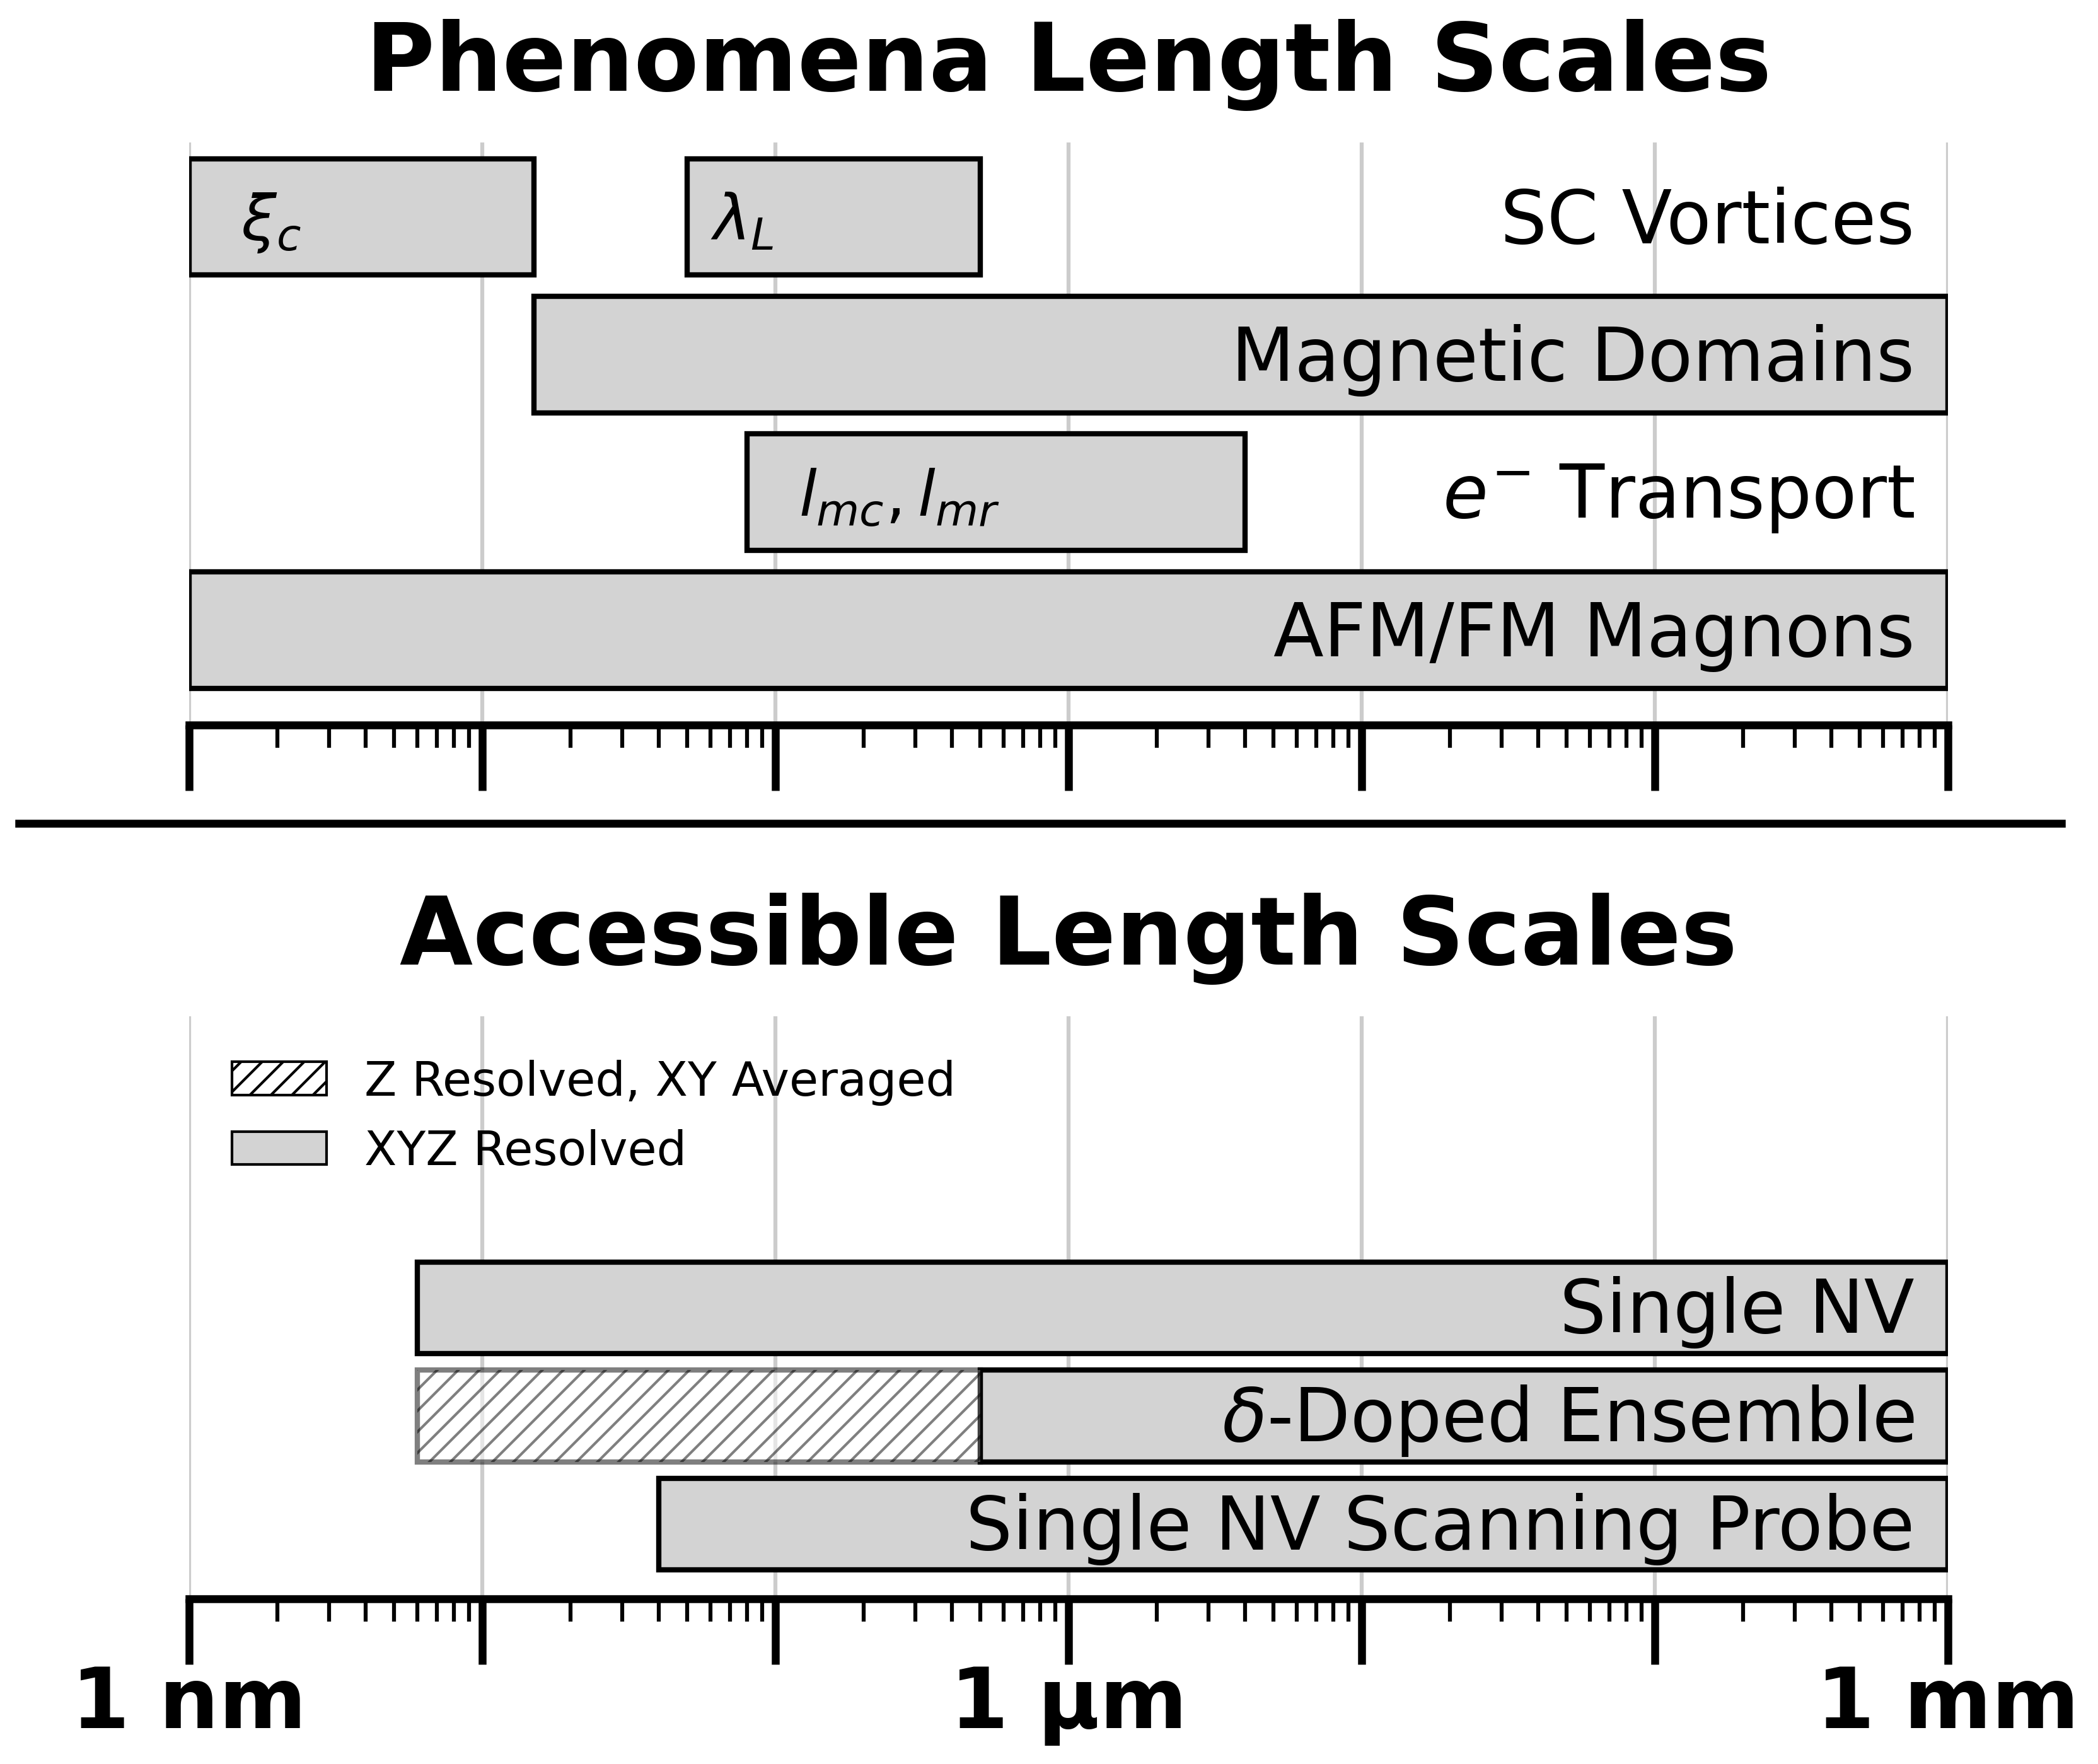

Write the Python code that produced this figure.
import numpy as np
import matplotlib.pyplot as plt
from matplotlib.ticker import FixedLocator, NullFormatter
from matplotlib.patches import Patch

# Create figure with two vertically stacked subplots sharing x-axis
fig, (ax1, ax2) = plt.subplots(2, 1, figsize=(12, 10), sharex=True, 
                                gridspec_kw={'height_ratios': [1, 1], 'hspace': 0.5})

# Define spatial scale range
x_min = 1e-9  # 1 nm
x_max = 1e-3  # 1 mm

# ============== UPPER PLOT: Phenomena Length Scales ==============
ax1.set_xscale('log')
ax1.set_xlim(x_min, x_max)
ax1.set_ylim(0, 0.55)

# Remove spines
ax1.spines['top'].set_visible(False)
ax1.spines['right'].set_visible(False)
ax1.spines['left'].set_visible(False)
ax1.spines['bottom'].set_visible(True)
ax1.spines['bottom'].set_linewidth(3)
ax1.spines['bottom'].set_color('black')

# Remove y-axis
ax1.yaxis.set_visible(False)

# Disable automatic tick labels
ax1.tick_params(axis='x', which='both', labelbottom=False)

# Set major tick positions (no labels)
tick_positions = [1e-9, 1e-6, 1e-3]
ax1.xaxis.set_major_locator(FixedLocator(tick_positions))
ax1.xaxis.set_major_formatter(NullFormatter())
ax1.tick_params(axis='x', which='major', length=25, width=3, pad=15, direction='out', top=False)

# Decade and minor ticks
decade_ticks = [1e-8, 1e-7, 1e-5, 1e-4]
minor_ticks = []
for exp in range(-9, -2):
    for sub in range(2, 10):
        minor_ticks.append(sub * 10**exp)

for tick in decade_ticks:
    ax1.plot([tick, tick], [0, -0.02], color='black', linewidth=1.5, clip_on=False, transform=ax1.get_xaxis_transform())

for tick in minor_ticks:
    if x_min <= tick <= x_max:
        ax1.plot([tick, tick], [0, -0.035], color='black', linewidth=1.5, clip_on=False, transform=ax1.get_xaxis_transform())

ax1.xaxis.set_minor_locator(FixedLocator([]))
ax1.xaxis.set_minor_formatter(NullFormatter())

# Grid lines
ax1.grid(True, which='major', axis='x', alpha=0.4, linestyle='-', linewidth=1.5, color='gray')
ax1.set_axisbelow(True)

# Title for upper plot
ax1.set_title('Phenomena Length Scales', fontsize=36, fontweight='bold', pad=20)

"""Superconducting Vortices length scales: coherence length (ξ) and London penetration depth (λ_L)."""
# Superconducting Vortices bar with two fill regions
# ξ segment: 1 nm to 15 nm
xi_start = 1e-9
xi_end = 15e-9
# λ_L segment: 50 nm to 500 nm
lambda_start = 50e-9
lambda_end = 500e-9

sv_y = 0.48
sv_height = 0.11

# ξ segment (gray fill)
ax1.barh(sv_y, xi_end - xi_start, left=xi_start, height=sv_height,
         color='lightgray', edgecolor='black', linewidth=2, align='center', log=True)

# λ_L segment (solid fill)
ax1.barh(sv_y, lambda_end - lambda_start, left=lambda_start, height=sv_height,
         color='lightgray', edgecolor='black', linewidth=2, align='center', log=True)

# Main label
ax1.text(x_max/1.3, sv_y - 0.005, 'SC Vortices',
         fontsize=28, ha='right', va='center', color='black')

# Segment annotations (placed at left side of boxes)
ax1.text(xi_start * 1.5, sv_y - 0.005, r'$\xi_c$', fontsize=24, ha='left', va='center', color='black')
ax1.text(lambda_start * 1.2, sv_y - 0.005, r'$\lambda_{L}$', fontsize=24, ha='left', va='center', color='black')

"""Electron Transport length scales: mean free path (l_mc) and momentum relaxation (l_mr)."""
# e^- Transport bar spanning from 80 nm to 10 μm
et_start = 80e-9   # 80 nm
et_end = 10e-6      # 10 μm

et_y = 0.22
et_height = 0.11

# Single bar spanning full range
ax1.barh(et_y, et_end - et_start, left=et_start, height=et_height,
         color='lightgray', edgecolor='black', linewidth=2, align='center', log=True)

# Main label
ax1.text(x_max/1.3, et_y - 0.005, r'$e^{-}$ Transport',
         fontsize=28, ha='right', va='center', color='black')

# Combined label with comma inside the box
ax1.text(et_start * 1.5, et_y - 0.005, r'$l_{mc}, l_{mr}$', fontsize=24, ha='left', va='center', color='black')

# Magnetic Domains bar: 15 nm to 1 mm
md_start = 15e-9   # 15 nm
md_end = 1e-3      # 1 mm
md_y = 0.35
md_height = 0.11

ax1.barh(md_y, md_end - md_start, left=md_start, height=md_height,
         color='lightgray', edgecolor='black', linewidth=2, align='center', log=True)

ax1.text(x_max/1.3, md_y - 0.005, 'Magnetic Domains',
         fontsize=28, ha='right', va='center', color='black')

# AFM/FM Magnons bar: 1 nm to 1 mm
magnon_start = 1e-9   # 1 nm
magnon_end = 1e-3     # 1 mm
magnon_y = 0.09
magnon_height = 0.11

ax1.barh(magnon_y, magnon_end - magnon_start, left=magnon_start, height=magnon_height,
         color='lightgray', edgecolor='black', linewidth=2, align='center', log=True)

ax1.text(x_max/1.3, magnon_y - 0.005, 'AFM/FM Magnons',
         fontsize=28, ha='right', va='center', color='black')

# ============== HORIZONTAL DIVIDER LINE ==============
# Draw black line between plots using figure coordinates (positioned between plots)
fig.add_artist(plt.Line2D([0.05, 0.95], [0.52, 0.52], color='black', linewidth=3, transform=fig.transFigure))

# ============== LOWER PLOT: Accessible Length Scales ==============
ax2.set_xscale('log')
ax2.set_xlim(x_min, x_max)
ax2.set_ylim(0, 0.7)

# Remove spines
ax2.spines['top'].set_visible(False)
ax2.spines['right'].set_visible(False)
ax2.spines['left'].set_visible(False)
ax2.spines['bottom'].set_visible(True)
ax2.spines['bottom'].set_linewidth(3)
ax2.spines['bottom'].set_color('black')

# Remove y-axis
ax2.yaxis.set_visible(False)

# Disable automatic tick labels
ax2.tick_params(axis='x', which='both', labelbottom=False)

# Set major tick positions (no labels)
ax2.xaxis.set_major_locator(FixedLocator(tick_positions))
ax2.xaxis.set_major_formatter(NullFormatter())
ax2.tick_params(axis='x', which='major', length=25, width=3, pad=15, direction='out', top=False)

# Decade and minor ticks
for tick in decade_ticks:
    ax2.plot([tick, tick], [0, -0.02], color='black', linewidth=1.5, clip_on=False, transform=ax2.get_xaxis_transform())

for tick in minor_ticks:
    if x_min <= tick <= x_max:
        ax2.plot([tick, tick], [0, -0.035], color='black', linewidth=1.5, clip_on=False, transform=ax2.get_xaxis_transform())

ax2.xaxis.set_minor_locator(FixedLocator([]))
ax2.xaxis.set_minor_formatter(NullFormatter())

# Manually place text labels at tick positions (only on bottom plot)
ax2.text(1e-9, -0.11, '1 nm', fontsize=32, fontweight='bold', ha='center', va='top', transform=ax2.get_xaxis_transform())
ax2.text(1e-6, -0.11, '1 μm', fontsize=32, fontweight='bold', ha='center', va='top', transform=ax2.get_xaxis_transform())
ax2.text(1e-3, -0.11, '1 mm', fontsize=32, fontweight='bold', ha='center', va='top', transform=ax2.get_xaxis_transform())

# Grid lines
ax2.grid(True, which='major', axis='x', alpha=0.4, linestyle='-', linewidth=1.5, color='gray')
ax2.set_axisbelow(True)

# Title for lower plot - placed above the plot area
ax2.set_title('Measurable Length Scales', fontsize=36, fontweight='bold', pad=20)

# Single NV bar (6 nm to 1 mm, XYZ Resolved) - TOP bar
single_nv_start = 6e-9  # 6 nm
single_nv_end = 1e-3    # 1 mm
bar_y1 = 0.35
bar_height = 0.11

ax2.barh(bar_y1, single_nv_end - single_nv_start, left=single_nv_start, height=bar_height, 
         color='lightgray', edgecolor='black', linewidth=2, align='center', log=True)

ax2.text(
    x_max / 1.3,
    bar_y1 - 0.005,
    "Single NV",
    fontsize=28,
    ha="right",
    va="center",
    color="black",
)

# δ-Doped Ensemble bar - MIDDLE bar
delta_start = 6e-9      # 6 nm
delta_mid = 500e-9      # 500 nm
delta_end = 1e-3        # 1 mm
bar_y2 = 0.22

# Draw solid portion from 500 nm to 1 mm
ax2.barh(bar_y2, delta_end - delta_mid, left=delta_mid, height=bar_height, 
         color='lightgray', edgecolor='black', linewidth=2, align='center', log=True)

# Draw dashed/hatched portion from 6 nm to 500 nm
ax2.barh(bar_y2, delta_mid - delta_start, left=delta_start, height=bar_height, 
         color='white', edgecolor='black', linewidth=2, align='center', log=True, 
         hatch='///', alpha=0.5)

ax2.text(
    x_max / 1.3,
    bar_y2 - 0.005,
    r"$\delta$-Doped Ensemble",
    fontsize=28,
    ha="right",
    va="center",
    color="black",
)

# Single NV Scanning Probe bar - BOTTOM bar
nv_start = 40e-9  # 40 nm
nv_end = 1e-3     # 1 mm
bar_y3 = 0.09

ax2.barh(bar_y3, nv_end - nv_start, left=nv_start, height=bar_height, 
         color='lightgray', edgecolor='black', linewidth=2, align='center', log=True)

ax2.text(
    x_max / 1.3,
    bar_y3 - 0.005,
    "Single NV Scanning Probe",
    fontsize=28,
    ha="right",
    va="center",
    color="black",
)

# Legend (place in lower plot)
hatched_proxy = Patch(facecolor='white', edgecolor='black', hatch='///', label='Z Resolved, XY Averaged')
solid_proxy = Patch(facecolor='lightgray', edgecolor='black', label='XYZ Resolved')
ax2.legend(handles=[hatched_proxy, solid_proxy], loc='upper left', fontsize=18, frameon=False)

plt.tight_layout()

# Save high-resolution figure
plt.savefig(r'./img/spatial_scales.png', transparent=True, dpi=300, bbox_inches='tight')
print("Saved 'spatial_scales.png'")

plt.show()
